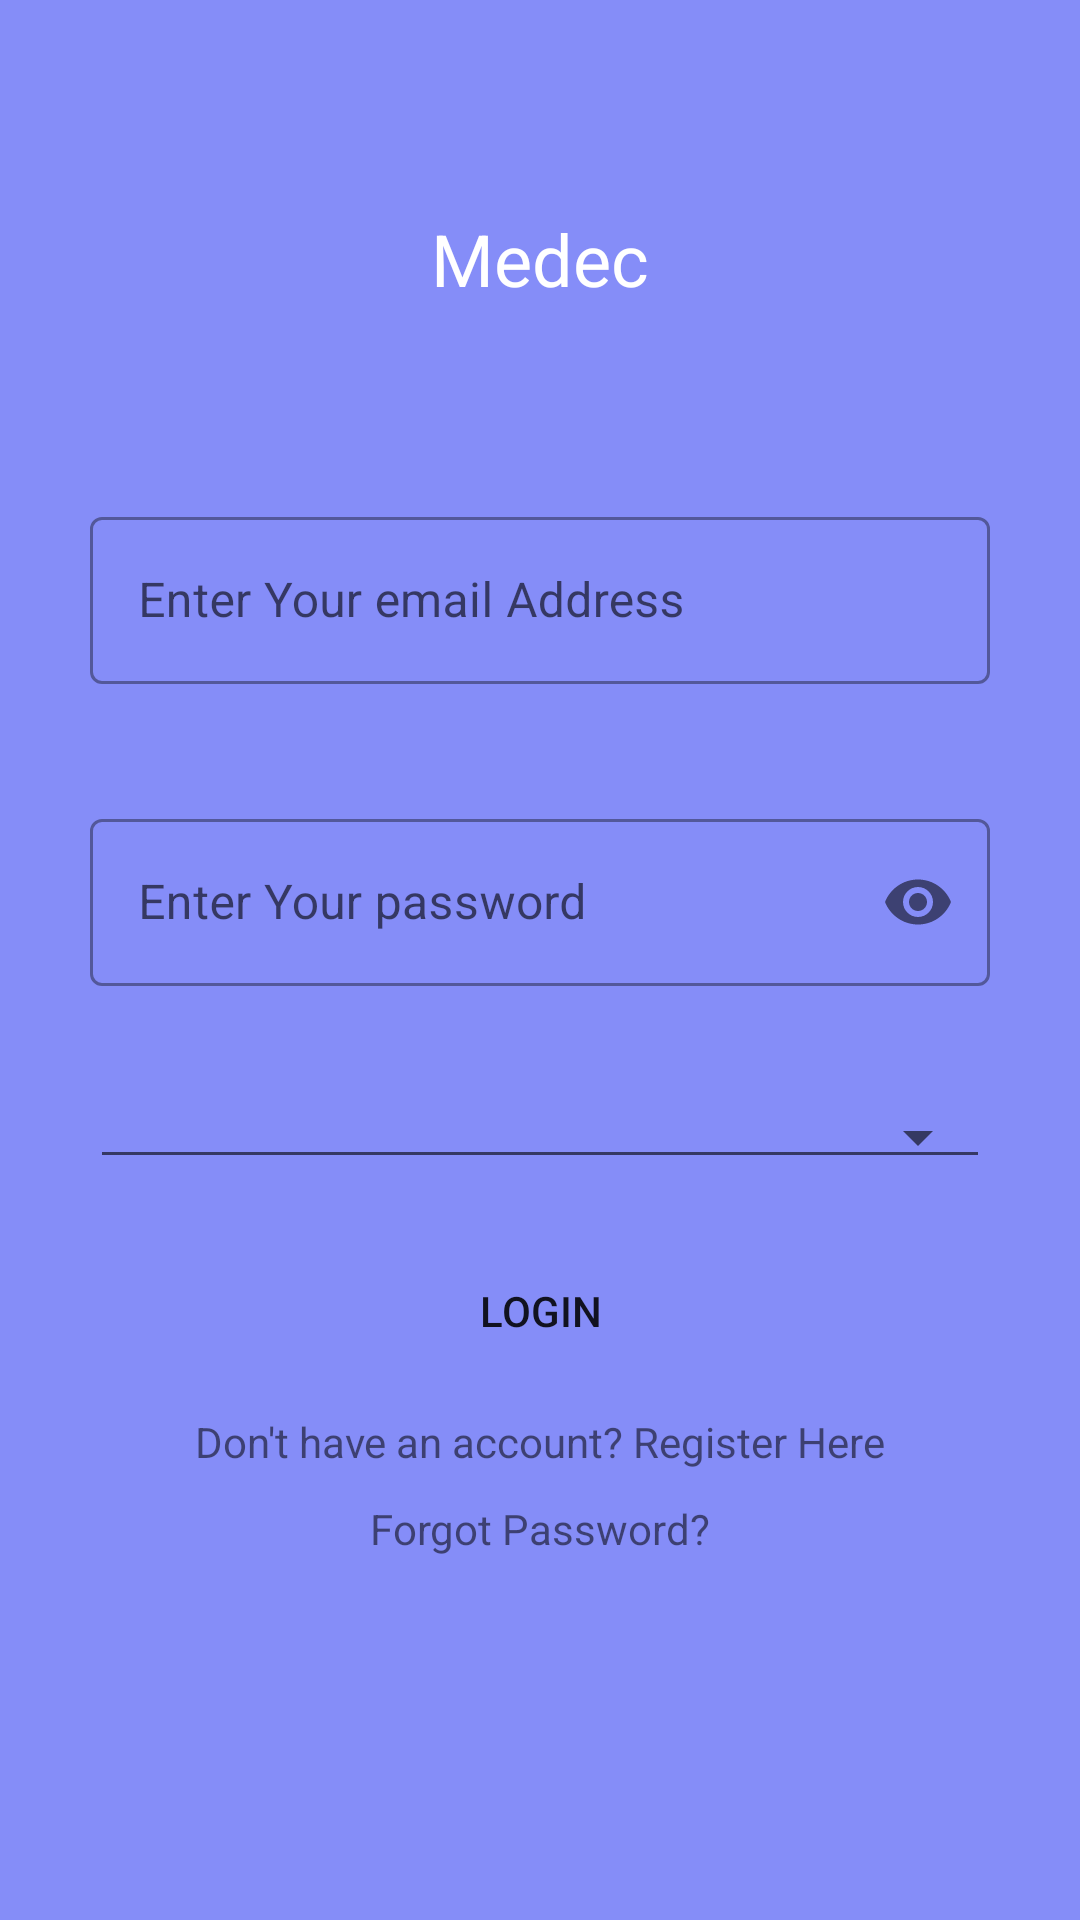

The Android layout XML behind this screen, and the referenced resources:
<!-- AndroidManifest.xml: application theme AppTheme -->
<!-- res/layout/activity_login.xml -->
<?xml version="1.0" encoding="utf-8"?>
<androidx.constraintlayout.widget.ConstraintLayout xmlns:android="http://schemas.android.com/apk/res/android"
    xmlns:app="http://schemas.android.com/apk/res-auto"
    xmlns:tools="http://schemas.android.com/tools"
    android:layout_width="match_parent"
    android:layout_height="match_parent"
    android:padding="30dp"
    android:layout_gravity="center"
    android:background="@color/backgroundColor"
    tools:context=".LoginActivity">

    <TextView
        android:id="@+id/app_name"
        android:layout_width="wrap_content"
        android:layout_height="wrap_content"
        android:layout_marginTop="40dp"
        android:text="Medec"
        android:textAppearance="@style/TextAppearance.AppCompat.Large"
        android:textColor="#FFFFFF"
        android:textSize="24sp"
        app:layout_constraintEnd_toEndOf="parent"
        app:layout_constraintStart_toStartOf="parent"
        app:layout_constraintTop_toTopOf="parent" />

    <com.google.android.material.textfield.TextInputLayout
        android:id="@+id/login_emailWrapper"
        style="@style/Widget.MaterialComponents.TextInputLayout.OutlinedBox"
        android:layout_width="match_parent"
        android:ems="10"
        app:errorEnabled="true"
        android:layout_height="wrap_content"
        android:hint="Enter Your email Address"
        app:boxBackgroundMode="outline"
        app:endIconMode="clear_text"
        app:layout_constraintBottom_toBottomOf="parent"
        app:layout_constraintEnd_toEndOf="parent"
        app:layout_constraintHorizontal_bias="0.318"
        app:layout_constraintStart_toStartOf="parent"
        app:layout_constraintTop_toBottomOf="@+id/app_name"
        app:layout_constraintVertical_bias="0.152">

        <com.google.android.material.textfield.TextInputEditText
            android:id="@+id/login_email_textInput_id"
            android:inputType="textEmailAddress"
            android:layout_width="match_parent"
            android:textColor="@color/colorPrimaryDark"
            android:layout_height="wrap_content"/>
    </com.google.android.material.textfield.TextInputLayout>

    <com.google.android.material.textfield.TextInputLayout
        android:id="@+id/login_passwordWrapper"
        style="@style/Widget.MaterialComponents.TextInputLayout.OutlinedBox"
        android:layout_width="match_parent"
        android:ems="10"
        android:layout_height="wrap_content"
        android:hint="Enter Your password"
        app:boxBackgroundMode="outline"
        app:passwordToggleEnabled="true"
        app:errorEnabled="true"
        app:layout_constraintBottom_toBottomOf="parent"
        app:layout_constraintEnd_toEndOf="parent"
        app:layout_constraintHorizontal_bias="0.318"
        app:layout_constraintStart_toStartOf="parent"
        app:layout_constraintTop_toBottomOf="@+id/login_emailWrapper"
        app:layout_constraintVertical_bias="0.069">

        <com.google.android.material.textfield.TextInputEditText
            android:id="@+id/login_password_textInput_id"
            android:layout_width="match_parent"
            android:textColor="@color/colorPrimaryDark"
            android:inputType="textPassword"
            android:layout_height="wrap_content"/>
    </com.google.android.material.textfield.TextInputLayout>



    <Spinner
        android:id="@+id/login_UserRoles_spinner"
        android:layout_width="match_parent"
        android:spinnerMode="dropdown"
        android:layout_height="wrap_content"
        app:layout_constraintBottom_toBottomOf="parent"
        app:layout_constraintEnd_toEndOf="parent"
        app:layout_constraintHorizontal_bias="0.318"
        app:layout_constraintStart_toStartOf="parent"
        app:layout_constraintTop_toBottomOf="@+id/login_passwordWrapper"
        app:layout_constraintVertical_bias="0.069"
        style="@style/Widget.AppCompat.Spinner.Underlined"/>

    <Button
        android:id="@+id/btn_login"
        android:layout_width="100dp"
        android:layout_height="wrap_content"
        android:layout_marginTop="20dp"
        android:background="@drawable/button_round_corners"
        android:text="Login"
        android:onClick="loginUser"
        app:layout_constraintEnd_toEndOf="parent"
        app:layout_constraintStart_toStartOf="parent"
        app:layout_constraintTop_toBottomOf="@id/login_UserRoles_spinner" />

    <TextView
        android:id="@+id/login_register"
        android:layout_width="wrap_content"
        android:layout_height="wrap_content"
        android:layout_marginTop="10dp"
        android:text="Don't have an account? Register Here"
        android:textColor="@color/loginregister_text_color"
        app:layout_constraintEnd_toEndOf="parent"
        app:layout_constraintStart_toStartOf="parent"
        app:layout_constraintTop_toBottomOf="@id/btn_login"
        app:layout_goneMarginTop="16dp" />
    <TextView
        android:id="@+id/forgot_password"
        android:layout_width="wrap_content"
        android:layout_height="wrap_content"
        android:layout_marginTop="10dp"
        android:text="Forgot Password?"
        android:onClick="resetPassword"
        android:textColor="@color/loginregister_text_color"
        app:layout_constraintEnd_toEndOf="parent"
        app:layout_constraintStart_toStartOf="parent"
        app:layout_constraintTop_toBottomOf="@id/login_register"
        app:layout_goneMarginTop="16dp" />

    <androidx.core.widget.ContentLoadingProgressBar
        android:id="@+id/login_progress_bar"
        android:layout_width="wrap_content"
        android:layout_height="wrap_content"
        android:layout_marginTop="16dp"
        style="?android:attr/progressBarStyleLarge"
        android:visibility="invisible"
        android:outlineAmbientShadowColor="@color/colorAccent"
        android:outlineSpotShadowColor="@color/colorAccent"
        app:layout_constraintEnd_toEndOf="parent"
        app:layout_constraintStart_toStartOf="parent"
        app:layout_constraintTop_toBottomOf="@id/forgot_password"
        />


</androidx.constraintlayout.widget.ConstraintLayout>
<!-- resources referenced by this layout -->
<resources>
  <color name="backgroundColor">#d66e78f7</color>
  <color name="colorAccent">#D81B60</color>
  <color name="colorPrimaryDark">#313450</color>
  <style name="AppTheme" parent="Theme.MaterialComponents.Light.NoActionBar">
          
          <item name="colorPrimary">@color/colorPrimary</item>
          <item name="colorPrimaryDark">@color/colorPrimaryDark</item>
          <item name="colorAccent">@color/colorAccent</item>
      </style>
  <color name="colorPrimary">#6E78F7</color>
</resources>
